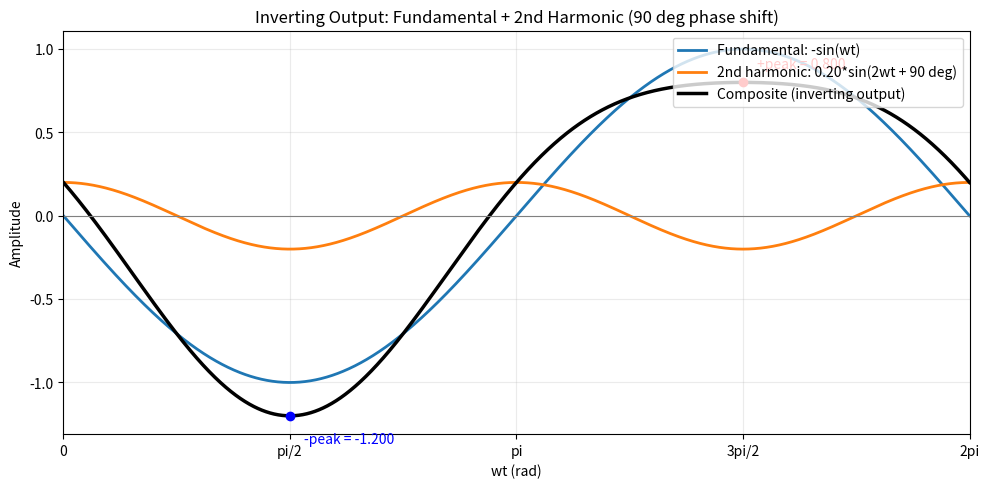

The script that saved this image: (Note: this script raises an exception after producing the figure.)
import numpy as np
import matplotlib.pyplot as plt

# Fundamental: sin(wt)
A1 = 1.0
# Second harmonic amplitude (adjust to show stronger/weaker asymmetry)
A2 = 0.2
# 90-degree phase shift on 2nd harmonic relative to sine reference
phi2 = np.pi / 2

# Use one period of the fundamental
t = np.linspace(0, 2 * np.pi, 2000)
# Inverting amplifier output: fundamental starts going negative (down) first
fundamental = -A1 * np.sin(t)
second_harmonic = A2 * np.sin(2 * t + phi2)
composite = fundamental + second_harmonic

fig, ax = plt.subplots(figsize=(10, 5), dpi=160)
ax.plot(t, fundamental, label='Fundamental: -sin(wt)', linewidth=2)
ax.plot(t, second_harmonic, label=f'2nd harmonic: {A2:.2f}*sin(2wt + 90 deg)', linewidth=2)
ax.plot(t, composite, label='Composite (inverting output)', linewidth=2.5, color='black')

ax.axhline(0, color='gray', linewidth=0.8)
ax.set_title('Inverting Output: Fundamental + 2nd Harmonic (90 deg phase shift)')
ax.set_xlabel('wt (rad)')
ax.set_ylabel('Amplitude')
ax.set_xlim(0, 2 * np.pi)
ax.set_xticks([0, np.pi / 2, np.pi, 3 * np.pi / 2, 2 * np.pi])
ax.set_xticklabels(['0', 'pi/2', 'pi', '3pi/2', '2pi'])
ax.grid(alpha=0.25)
ax.legend(loc='upper right')

# Mark upper and lower peaks to make asymmetry obvious
imax = np.argmax(composite)
imin = np.argmin(composite)
ax.plot(t[imax], composite[imax], 'ro')
ax.plot(t[imin], composite[imin], 'bo')
ax.annotate(f'+peak = {composite[imax]:.3f}', (t[imax], composite[imax]),
            textcoords='offset points', xytext=(10, 10), color='red')
ax.annotate(f'-peak = {composite[imin]:.3f}', (t[imin], composite[imin]),
            textcoords='offset points', xytext=(10, -20), color='blue')

fig.tight_layout()
fig.savefig('src/images/second_harmonic_90deg.svg')
fig.savefig('src/images/second_harmonic_90deg.png')
print('Saved: src/images/second_harmonic_90deg.svg')
print('Saved: src/images/second_harmonic_90deg.png')
